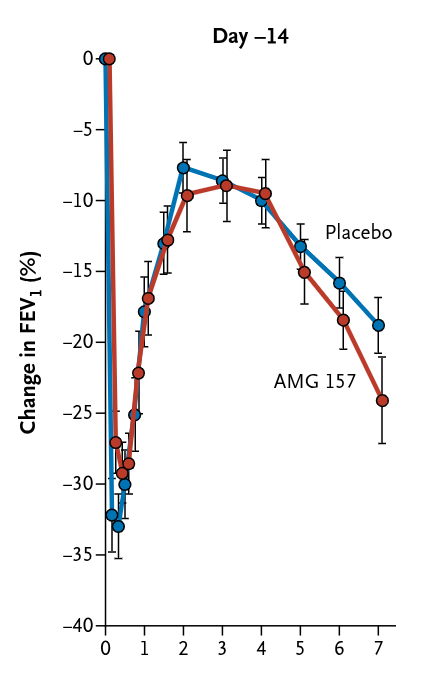

The table this chart was drawn from, first rows:
AMG 157, , Placebo, 
X, Y, X, Y
0.1551, 0.03832, 0.0426, 0.1558
0.2624, -26.99, 0.1688, -32.17
0.4275, -29.21, 0.3644, -33.07
0.668, -28.59, 0.5106, -30.03
0.848, -22.36, 0.7727, -25.13
1.167, -16.95, 1.025, -17.84
1.654, -12.78, 1.527, -12.98
2.152, -9.671, 2.085, -7.645
3.153, -8.898, 3.07, -8.547
4.195, -9.371, 4.095, -10.03
5.128, -15.06, 5.075, -13.23
6.151, -18.42, 6.029, -15.81
7.127, -24.03, 7.037, -18.81
